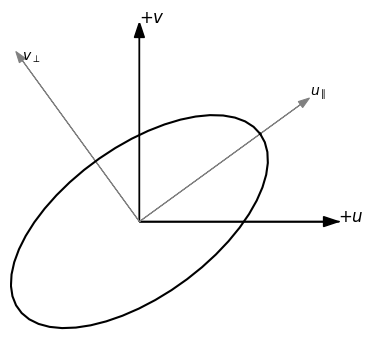

The script that saved this image:
import matplotlib.pyplot as plt
import numpy as np
hw=.05
lw=1
axcolor = 'black'
ellipcolor = 'black'
rotcolor = 'grey'
u_par = 1
offset = .05
fntsze = 12
# ellipse parameters
xc = 0
yc = 0
a = .75
b = a/2
theta = np.pi/5
param = np.linspace(0, 2 * np.pi)
x = a * np.cos(param) * np.cos(theta) - b * np.sin(param) * np.sin(theta) + xc
y = a * np.cos(param) * np.sin(theta) + b * np.sin(param) * np.cos(theta) + yc

fig,ax = plt.subplots(dpi=300)
fig.set_size_inches(3.54,3.54)
ax.set_aspect('equal')
ax.axis('off')
# ellipse
ax.plot(x,y, color=ellipcolor)

# u / v axis
ax.arrow(0,0,1,0)
ax.arrow(0,0,1,0, length_includes_head=True, head_width=hw, lw=lw, color=axcolor)
ax.arrow(0,0,0,1, length_includes_head=True, head_width=hw, lw=lw, color=axcolor)

# u_parallel / v_perp axis
ax.arrow(0,0,u_par*np.cos(theta), u_par * np.sin(theta), head_width=hw*.75, lw=lw*.75, color=rotcolor)
ax.arrow(0,0,u_par*np.cos(theta+np.pi/2), u_par * np.sin(theta+np.pi/2), head_width=hw*.75, lw=lw*.75, color=rotcolor)

# labels
plt.text(1,0,'$+u$', fontsize=fntsze)
plt.text(0,1, '$+v$', fontsize=fntsze)
plt.text(u_par*np.cos(theta)+offset, u_par * np.sin(theta)+offset, '$u_\parallel$')
plt.text(u_par*np.cos(theta+np.pi/2), u_par * np.sin(theta+np.pi/2), '$v_\perp$')

plt.xlim([-.65, 1.1])
plt.ylim([-.65, 1])
#remove ticks
plt.xticks([])
plt.yticks([])
plt.subplots_adjust(left=0, right=1, top=1, bottom=0, hspace=0.0,
wspace=0.0)
plt.tight_layout(pad=0.05)

plt.savefig('rotatedCoordinates.eps', format='eps')
plt.show()